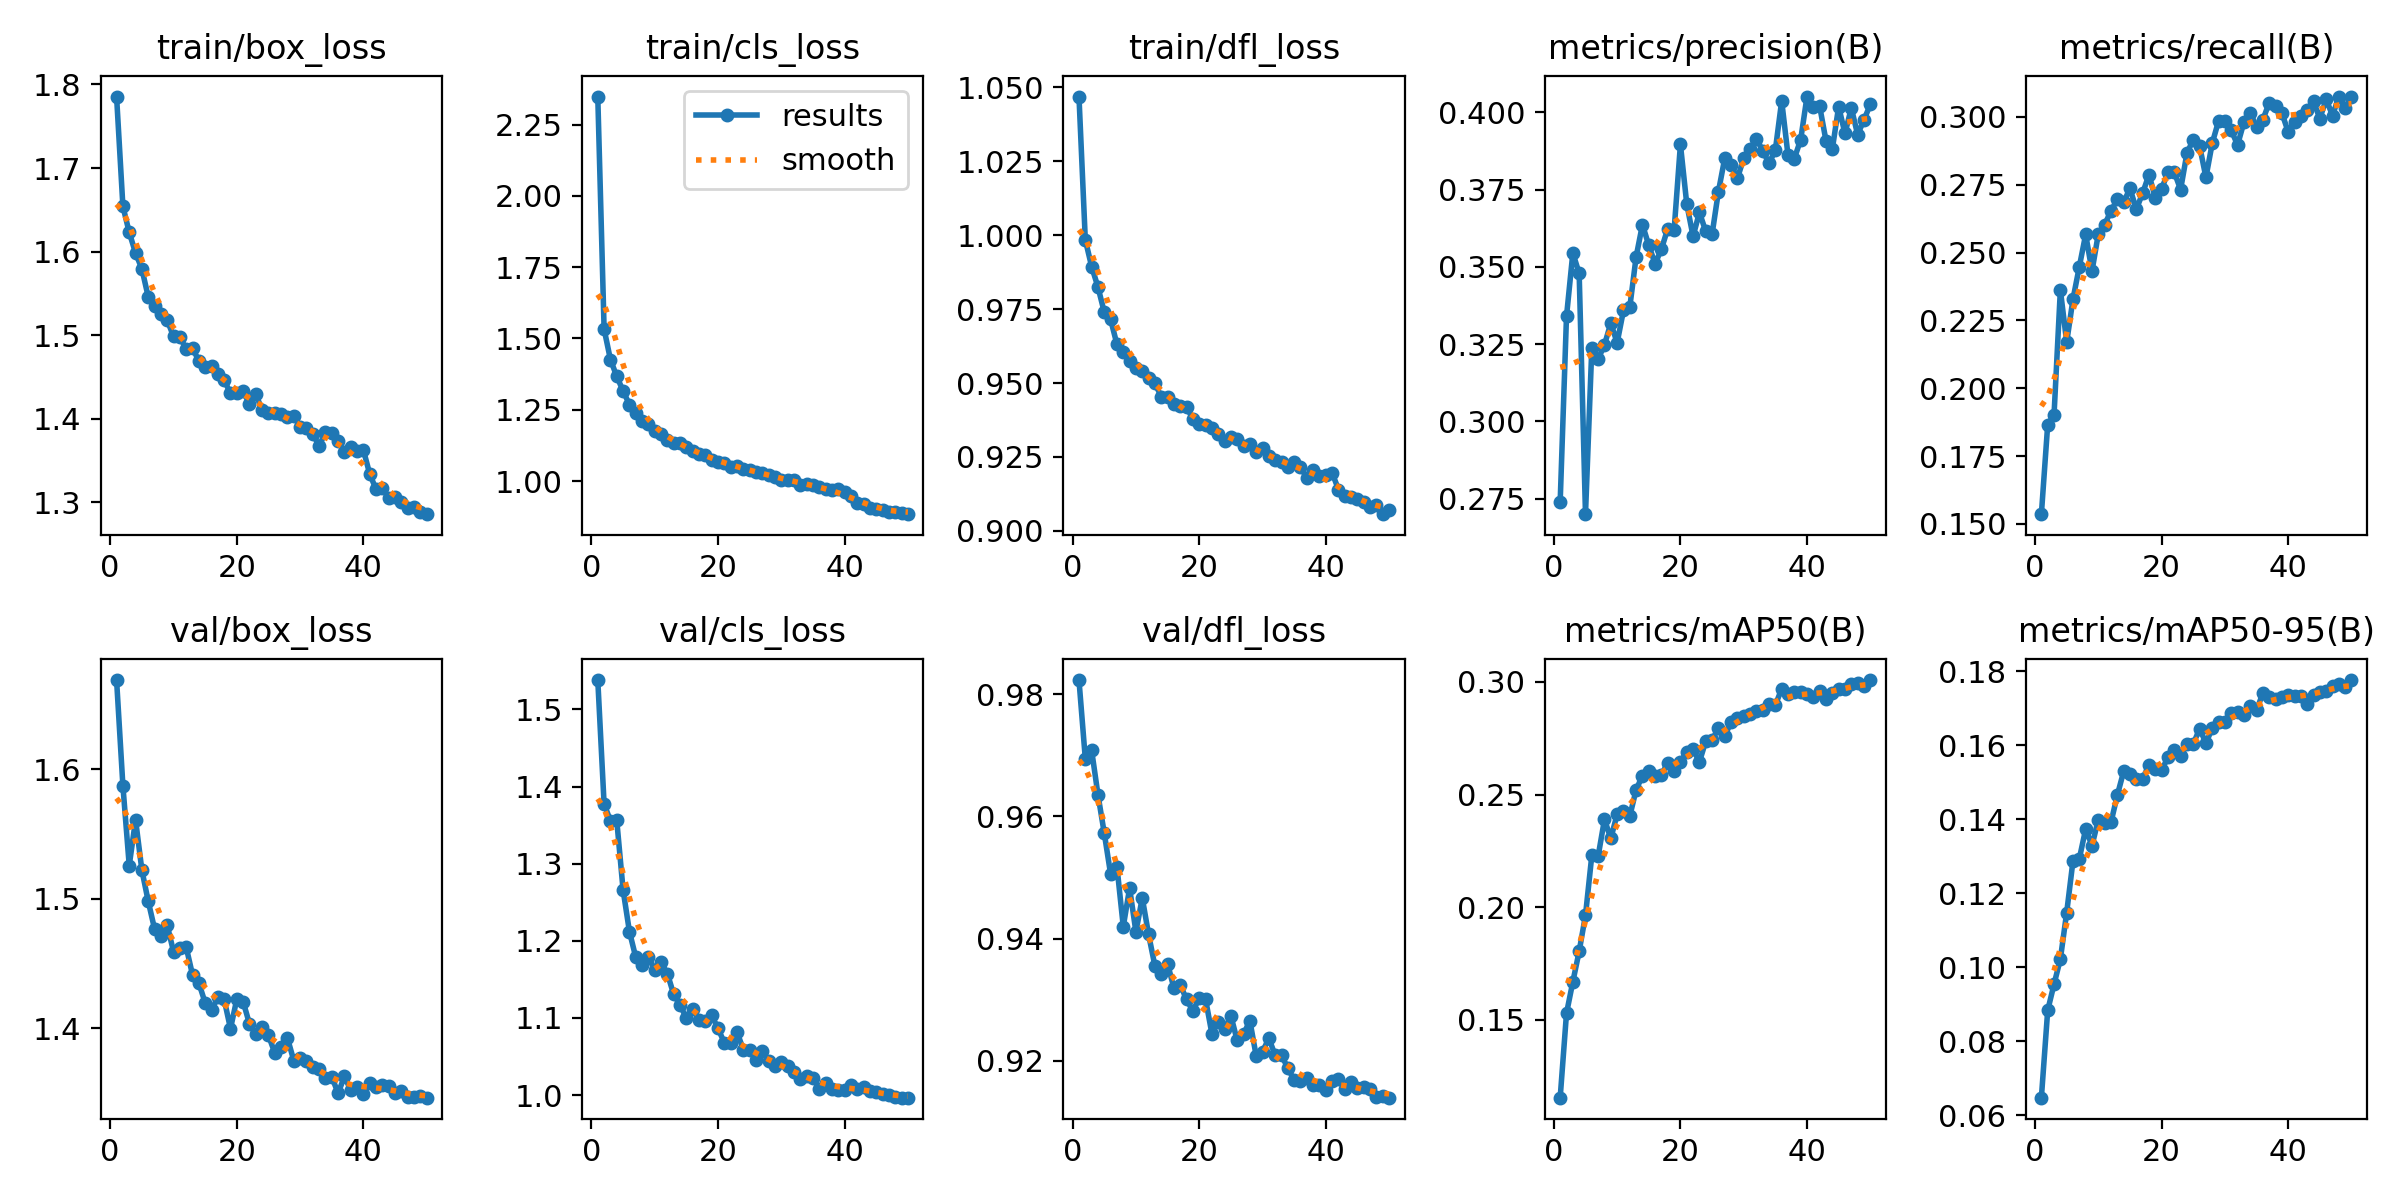

Values plotted in this chart, from the file beside it:
epoch, time, train/box_loss, train/cls_loss, train/dfl_loss, metrics/precision(B), metrics/recall(B), metrics/mAP50(B), metrics/mAP50-95(B), val/box_loss, val/cls_loss, val/dfl_loss, lr/pg0, lr/pg1, lr/pg2
1, 126, 1.786, 2.348, 1.047, 0.2739, 0.1536, 0.1155, 0.06479, 1.669, 1.538, 0.9823, 0.0002372, 0.0002372, 0.0002372
2, 244.9, 1.654, 1.533, 0.9984, 0.334, 0.1866, 0.1529, 0.08837, 1.587, 1.377, 0.9695, 0.0004658, 0.0004658, 0.0004658
3, 363.6, 1.623, 1.426, 0.9894, 0.3545, 0.1902, 0.1669, 0.09544, 1.526, 1.356, 0.9708, 0.000685, 0.000685, 0.000685
4, 483.1, 1.598, 1.367, 0.9824, 0.3479, 0.2362, 0.1804, 0.1022, 1.561, 1.356, 0.9636, 0.0006716, 0.0006716, 0.0006716
5, 600.8, 1.579, 1.316, 0.9739, 0.2699, 0.217, 0.1964, 0.1148, 1.522, 1.266, 0.9572, 0.0006575, 0.0006575, 0.0006575
6, 718.6, 1.546, 1.268, 0.9715, 0.3238, 0.2329, 0.223, 0.1288, 1.498, 1.212, 0.9506, 0.0006433, 0.0006433, 0.0006433
7, 836.4, 1.535, 1.24, 0.9631, 0.3201, 0.2448, 0.2227, 0.1294, 1.477, 1.179, 0.9518, 0.0006292, 0.0006292, 0.0006292
8, 954.2, 1.525, 1.212, 0.9604, 0.3247, 0.2567, 0.2389, 0.1374, 1.471, 1.169, 0.942, 0.000615, 0.000615, 0.000615
9, 1072, 1.518, 1.201, 0.9574, 0.3318, 0.2432, 0.2305, 0.1329, 1.48, 1.179, 0.9483, 0.0006009, 0.0006009, 0.0006009
10, 1189, 1.499, 1.177, 0.9553, 0.3254, 0.2569, 0.2412, 0.1399, 1.459, 1.162, 0.9411, 0.0005868, 0.0005868, 0.0005868
11, 1307, 1.498, 1.164, 0.9542, 0.3359, 0.2603, 0.2429, 0.139, 1.462, 1.172, 0.9467, 0.0005726, 0.0005726, 0.0005726
12, 1425, 1.484, 1.144, 0.9516, 0.3369, 0.2654, 0.2405, 0.1392, 1.463, 1.157, 0.9407, 0.0005585, 0.0005585, 0.0005585
13, 1543, 1.485, 1.135, 0.9498, 0.3533, 0.2696, 0.2521, 0.1465, 1.441, 1.13, 0.9355, 0.0005444, 0.0005444, 0.0005444
14, 1661, 1.469, 1.132, 0.9454, 0.3637, 0.2686, 0.2584, 0.1529, 1.435, 1.117, 0.9342, 0.0005302, 0.0005302, 0.0005302
15, 1778, 1.462, 1.118, 0.9452, 0.357, 0.2736, 0.2603, 0.1523, 1.42, 1.1, 0.9359, 0.0005161, 0.0005161, 0.0005161
16, 1897, 1.463, 1.106, 0.943, 0.351, 0.266, 0.2582, 0.1508, 1.414, 1.111, 0.9319, 0.0005019, 0.0005019, 0.0005019
17, 2015, 1.454, 1.095, 0.9424, 0.3558, 0.2719, 0.2589, 0.1509, 1.424, 1.098, 0.9324, 0.0004878, 0.0004878, 0.0004878
18, 2132, 1.446, 1.092, 0.9418, 0.3624, 0.2787, 0.264, 0.1547, 1.422, 1.096, 0.93, 0.0004737, 0.0004737, 0.0004737
19, 2250, 1.431, 1.075, 0.9379, 0.3618, 0.2702, 0.2603, 0.1535, 1.4, 1.103, 0.9282, 0.0004595, 0.0004595, 0.0004595
20, 2367, 1.431, 1.067, 0.9363, 0.3896, 0.2734, 0.2645, 0.1533, 1.422, 1.086, 0.9303, 0.0004454, 0.0004454, 0.0004454
21, 2485, 1.433, 1.064, 0.9359, 0.3704, 0.2796, 0.269, 0.1567, 1.42, 1.068, 0.9301, 0.0004313, 0.0004313, 0.0004313
22, 2602, 1.418, 1.049, 0.9349, 0.3599, 0.2796, 0.27, 0.1586, 1.403, 1.068, 0.9244, 0.0004171, 0.0004171, 0.0004171
23, 2720, 1.429, 1.053, 0.9327, 0.3676, 0.2732, 0.2645, 0.1571, 1.395, 1.082, 0.9263, 0.000403, 0.000403, 0.000403
24, 2838, 1.411, 1.042, 0.9306, 0.3615, 0.2866, 0.2737, 0.1603, 1.401, 1.059, 0.9252, 0.0003888, 0.0003888, 0.0003888
25, 2955, 1.406, 1.04, 0.9317, 0.3605, 0.2916, 0.2741, 0.1603, 1.394, 1.058, 0.9274, 0.0003747, 0.0003747, 0.0003747
26, 3072, 1.407, 1.032, 0.9312, 0.3743, 0.2893, 0.2796, 0.1645, 1.381, 1.045, 0.9233, 0.0003606, 0.0003606, 0.0003606
27, 3190, 1.405, 1.027, 0.9286, 0.3851, 0.2777, 0.2761, 0.1606, 1.386, 1.057, 0.9243, 0.0003464, 0.0003464, 0.0003464
28, 3307, 1.402, 1.021, 0.9293, 0.3831, 0.2903, 0.282, 0.1646, 1.392, 1.044, 0.9266, 0.0003323, 0.0003323, 0.0003323
29, 3425, 1.403, 1.015, 0.9266, 0.3787, 0.2985, 0.2838, 0.1663, 1.375, 1.038, 0.9208, 0.0003182, 0.0003182, 0.0003182
30, 3542, 1.391, 1.002, 0.928, 0.3851, 0.2986, 0.2849, 0.1663, 1.377, 1.043, 0.9215, 0.000304, 0.000304, 0.000304
31, 3659, 1.389, 1.005, 0.9253, 0.3881, 0.295, 0.2858, 0.1686, 1.375, 1.037, 0.9237, 0.0002899, 0.0002899, 0.0002899
32, 3777, 1.382, 1.004, 0.924, 0.3915, 0.2897, 0.2869, 0.1689, 1.37, 1.03, 0.9209, 0.0002757, 0.0002757, 0.0002757
33, 3894, 1.367, 0.9869, 0.9232, 0.3876, 0.298, 0.2874, 0.1681, 1.368, 1.02, 0.921, 0.0002616, 0.0002616, 0.0002616
34, 4011, 1.384, 0.9898, 0.9214, 0.3835, 0.3014, 0.2903, 0.1705, 1.361, 1.024, 0.9187, 0.0002475, 0.0002475, 0.0002475
35, 4129, 1.383, 0.9868, 0.9233, 0.3878, 0.2964, 0.2897, 0.1696, 1.363, 1.022, 0.9169, 0.0002333, 0.0002333, 0.0002333
36, 4246, 1.374, 0.9781, 0.9216, 0.4037, 0.2989, 0.297, 0.174, 1.35, 1.008, 0.9168, 0.0002192, 0.0002192, 0.0002192
37, 4364, 1.36, 0.9717, 0.9179, 0.3861, 0.3052, 0.2945, 0.1729, 1.363, 1.016, 0.9172, 0.0002051, 0.0002051, 0.0002051
38, 4481, 1.366, 0.9686, 0.9205, 0.3851, 0.3041, 0.2954, 0.1725, 1.352, 1.007, 0.916, 0.0001909, 0.0001909, 0.0001909
39, 4599, 1.361, 0.9714, 0.9185, 0.3912, 0.3014, 0.2954, 0.173, 1.354, 1.006, 0.916, 0.0001768, 0.0001768, 0.0001768
40, 4716, 1.363, 0.9614, 0.9189, 0.4051, 0.2945, 0.2948, 0.1735, 1.349, 1.007, 0.9151, 0.0001626, 0.0001626, 0.0001626
41, 4830, 1.334, 0.946, 0.9196, 0.4017, 0.2982, 0.2934, 0.1733, 1.358, 1.014, 0.9168, 0.0001485, 0.0001485, 0.0001485
42, 4942, 1.316, 0.9219, 0.914, 0.402, 0.3005, 0.2961, 0.1733, 1.355, 1.008, 0.917, 0.0001344, 0.0001344, 0.0001344
43, 5054, 1.317, 0.9182, 0.9117, 0.3908, 0.3027, 0.2924, 0.1713, 1.356, 1.011, 0.9153, 0.0001202, 0.0001202, 0.0001202
44, 5166, 1.305, 0.9066, 0.9114, 0.3881, 0.3057, 0.2951, 0.1735, 1.355, 1.005, 0.9166, 0.0001061, 0.0001061, 0.0001061
45, 5278, 1.306, 0.9025, 0.9107, 0.4019, 0.2994, 0.2966, 0.1744, 1.35, 1.004, 0.9156, 9.19632e-05, 9.19632e-05, 9.19632e-05
46, 5390, 1.301, 0.8996, 0.9098, 0.3932, 0.3065, 0.2969, 0.1747, 1.351, 1.001, 0.9157, 7.7826e-05, 7.7826e-05, 7.7826e-05
47, 5502, 1.294, 0.8912, 0.9081, 0.4014, 0.3005, 0.2989, 0.176, 1.347, 1, 0.9153, 6.36888e-05, 6.36888e-05, 6.36888e-05
48, 5614, 1.295, 0.8924, 0.9089, 0.3928, 0.3075, 0.2995, 0.1764, 1.347, 0.9978, 0.914, 4.95516e-05, 4.95516e-05, 4.95516e-05
49, 5726, 1.288, 0.8879, 0.9057, 0.3976, 0.3034, 0.2982, 0.1757, 1.347, 0.9966, 0.9143, 3.54144e-05, 3.54144e-05, 3.54144e-05
50, 5838, 1.286, 0.8837, 0.9071, 0.4026, 0.3074, 0.3008, 0.1776, 1.346, 0.9966, 0.914, 2.12772e-05, 2.12772e-05, 2.12772e-05
